Labelled photos from "dataset", an image-classification folder in HugoC28/ImageRecognition. The possible labels are: cocklebur, foxtail, pigweed, ragweed.

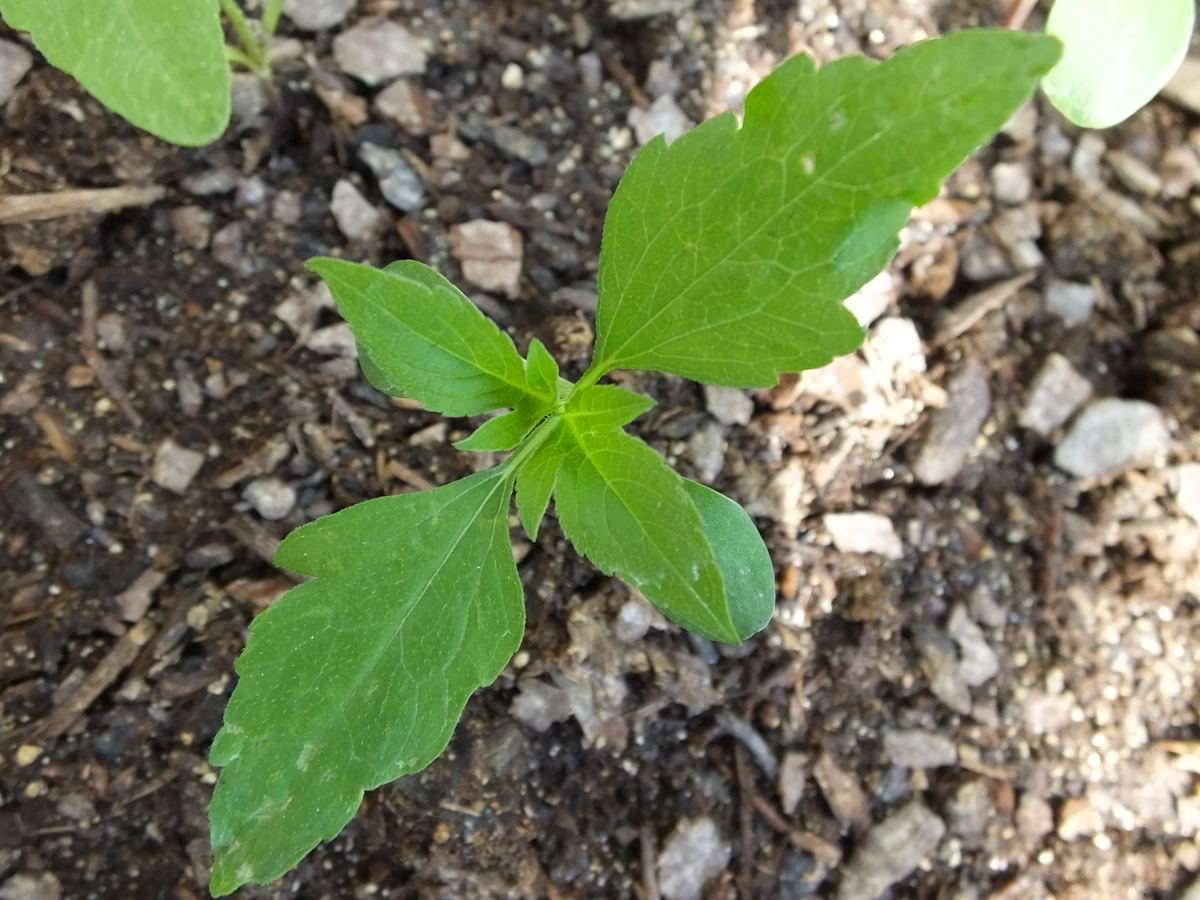
Label: ragweed

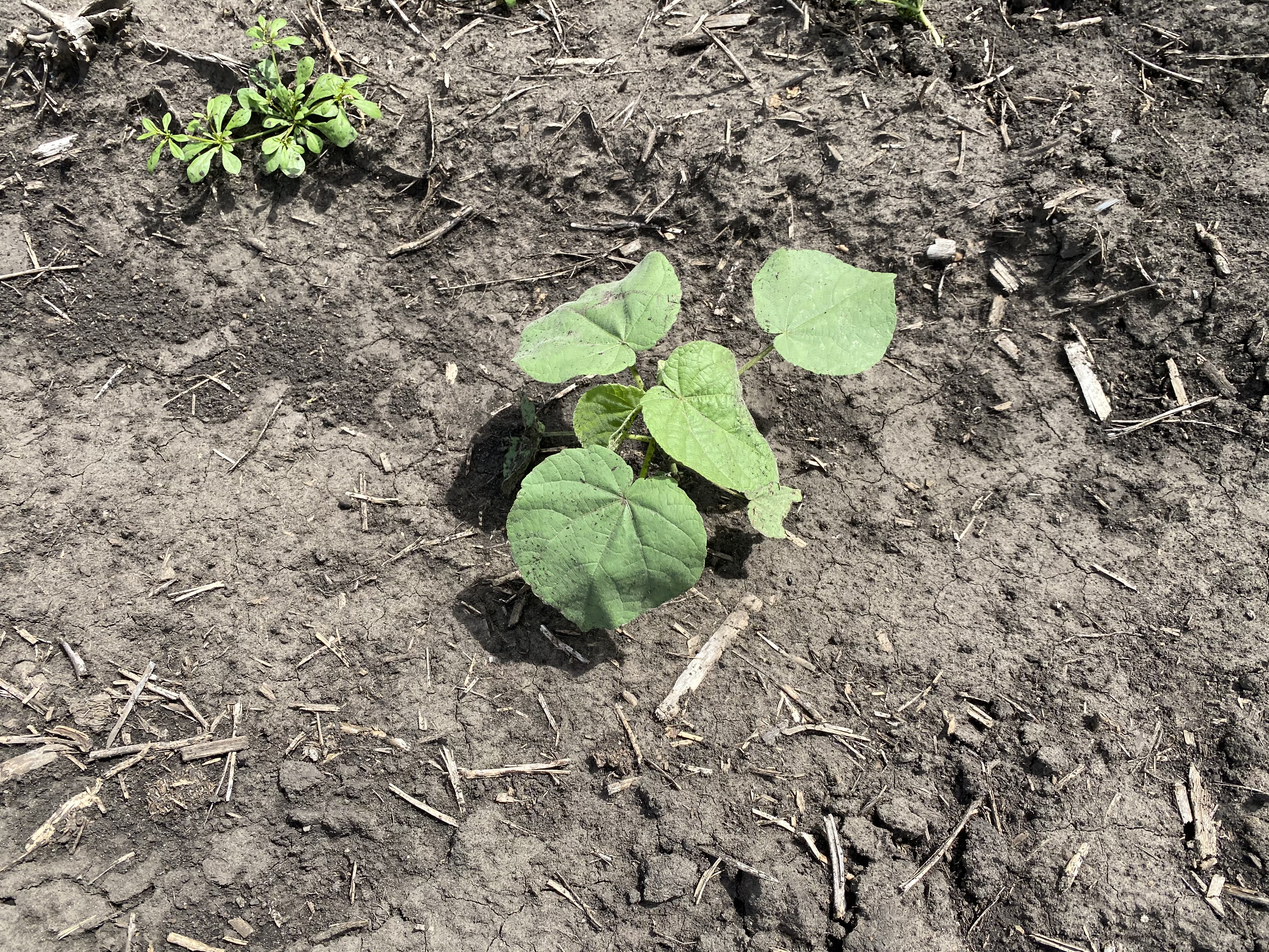
Label: cocklebur

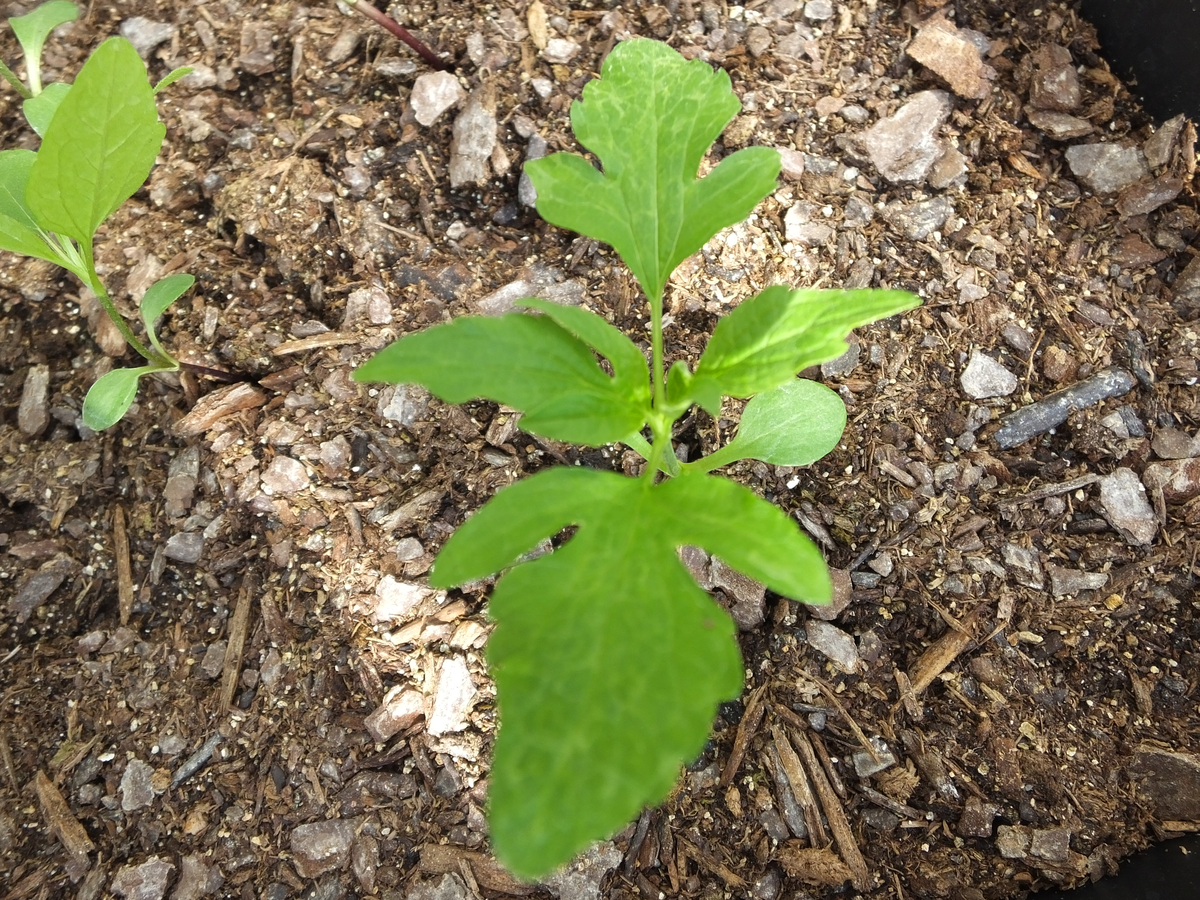
Label: ragweed

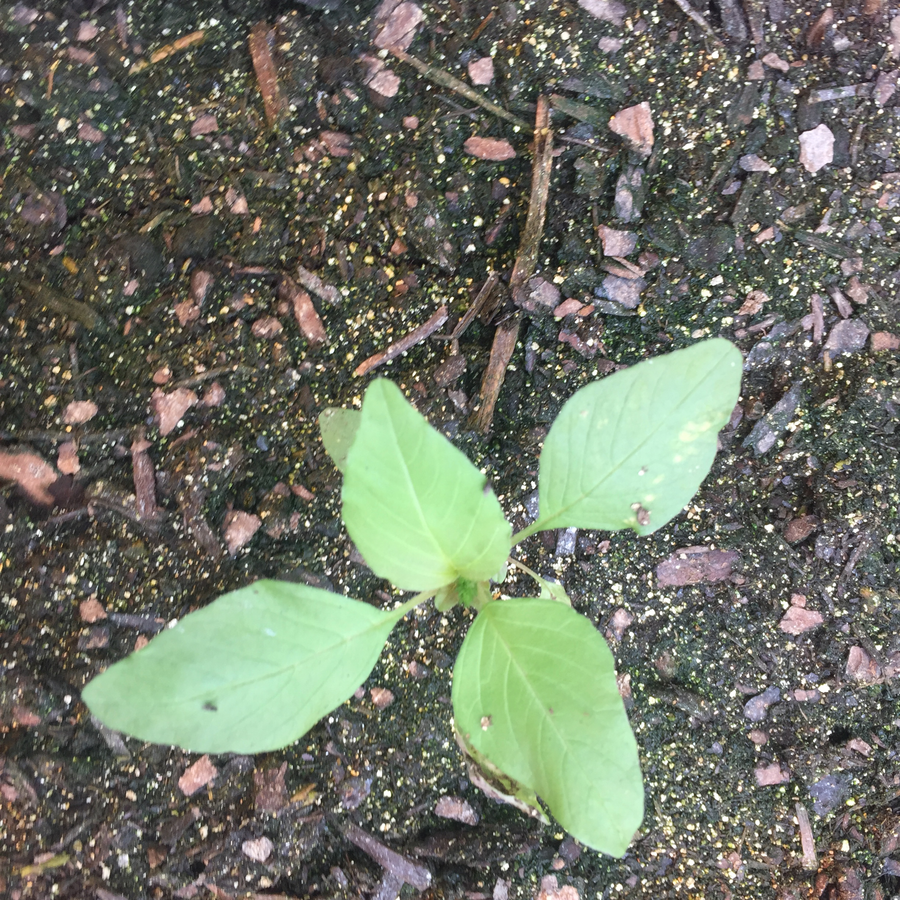
Label: pigweed

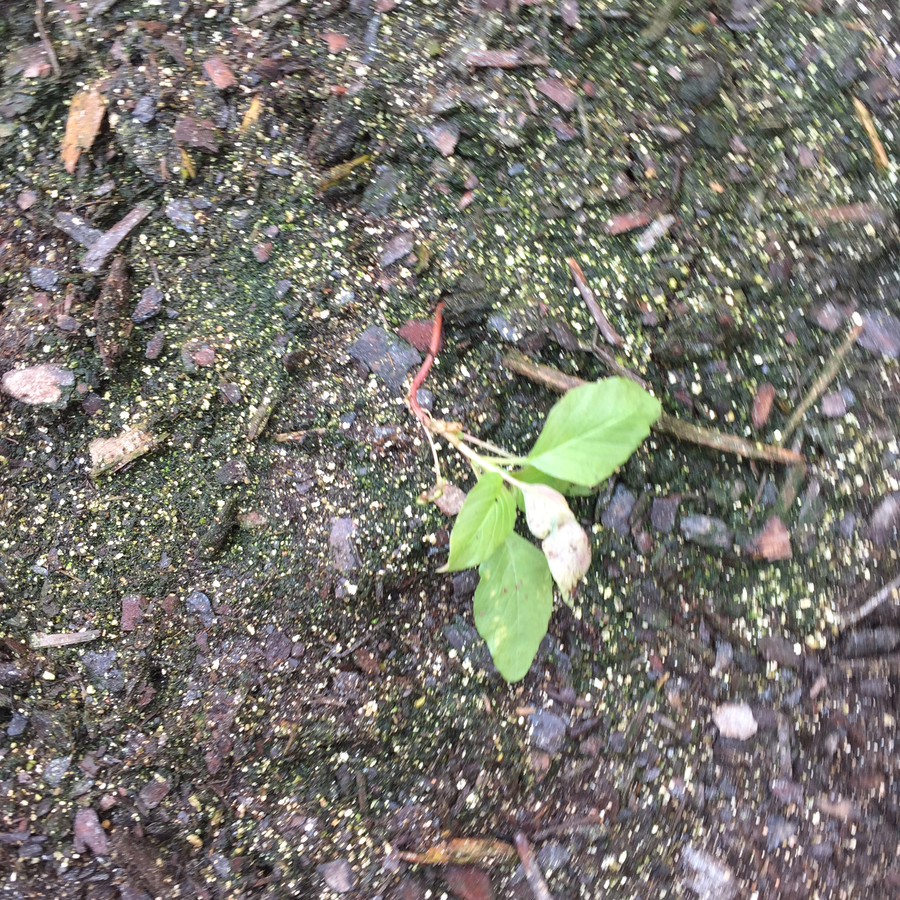
Label: pigweed

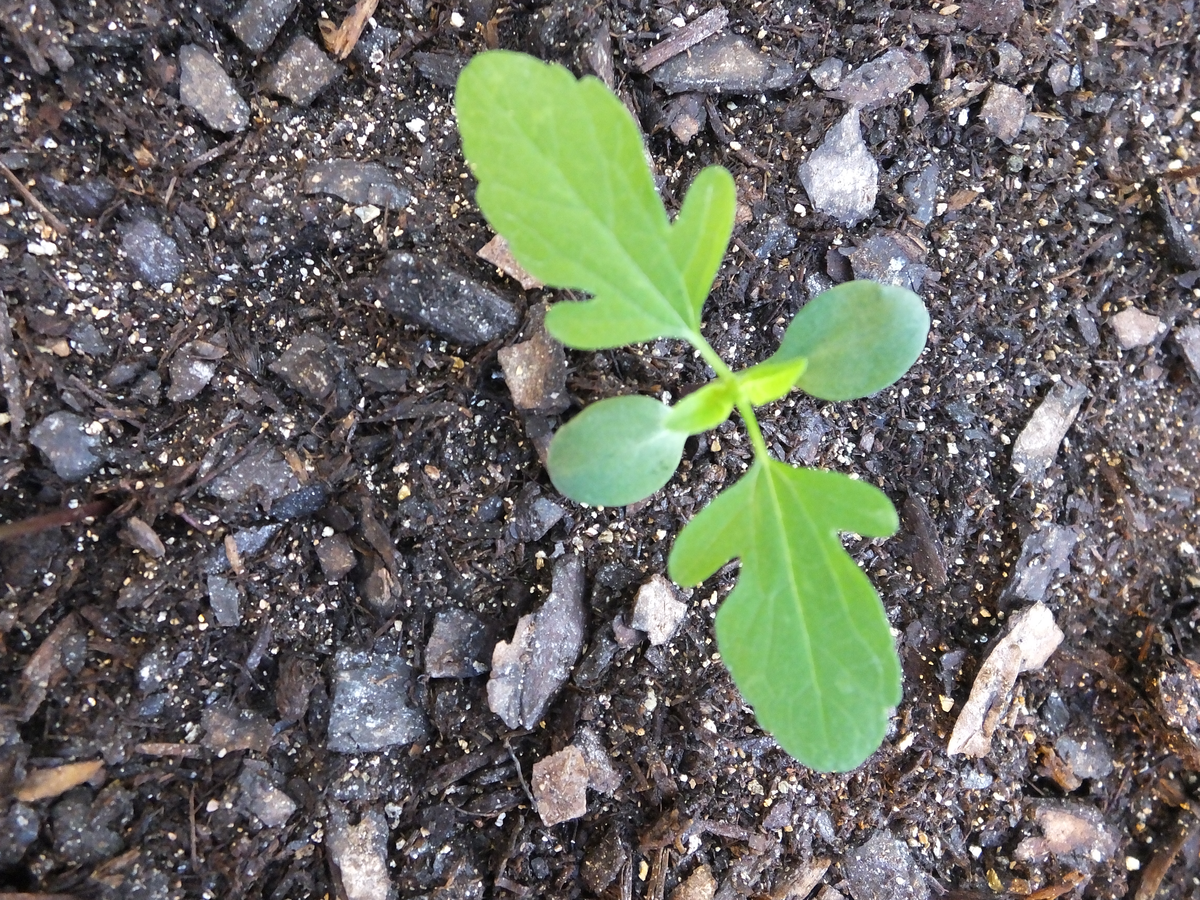
Label: ragweed
